Run: headless pygame with SDL's dummy video driver; simulated clock (each Clock.tick advances the game by its frame time, no real sleeping); random seed 0; keys injected as events and as key.get_pressed() state; no mouse input.
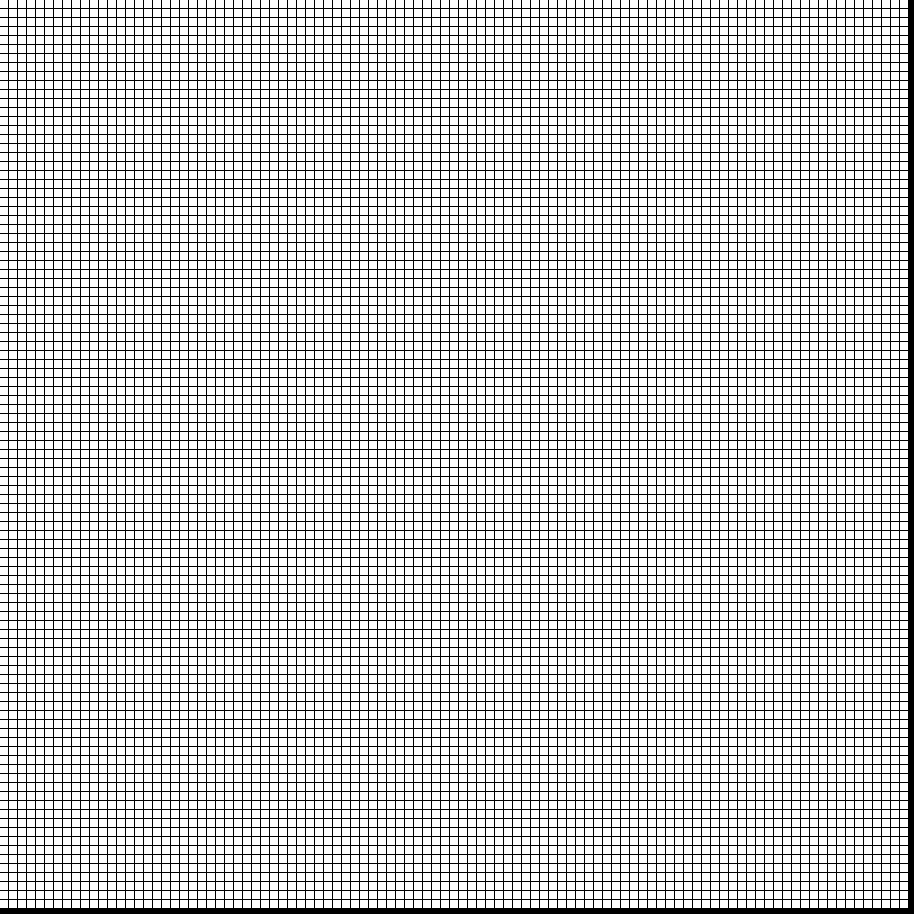
Frame 1 of 4 · flips 1–60 · no input
Frame 2 of 4 · flips 61–180 · tapped SPACE, RETURN · held RIGHT (→), D · screen unchanged from frame 1, image omitted
Frame 3 of 4 · flips 181–300 · held DOWN (↓), S · screen unchanged from frame 2, image omitted
Frame 4 of 4 · flips 301–420 · held LEFT (←), A, UP (↑), W · screen unchanged from frame 3, image omitted

The pygame program that drew these frames:

import pygame
import math

BLACK = (0, 0, 0)
WHITE = (255, 255, 255)
GREEN = (0, 255, 0)
RED = (255, 0, 0)
BLUE = (0, 0, 255)

pygame.init()

grid_size = 101
block_size = 8
multiplier = 1.13

length = int(math.ceil(multiplier * grid_size * block_size))

size = (length, length)
window = pygame.display.set_mode(size)
pygame.display.set_caption("A* Path")

done = False
clock = pygame.time.Clock()

while not done:
	for event in pygame.event.get():
		if event.type == pygame.QUIT:
			done = True

	window.fill(BLACK)
	for y in range(grid_size):
		for x in range(grid_size):
			rect = pygame.Rect(x * (block_size + 1), y * (block_size + 1), block_size, block_size)
			pygame.draw.rect(window, WHITE, rect)
	
	pygame.display.flip()
	clock.tick(5)

pygame.quit()
